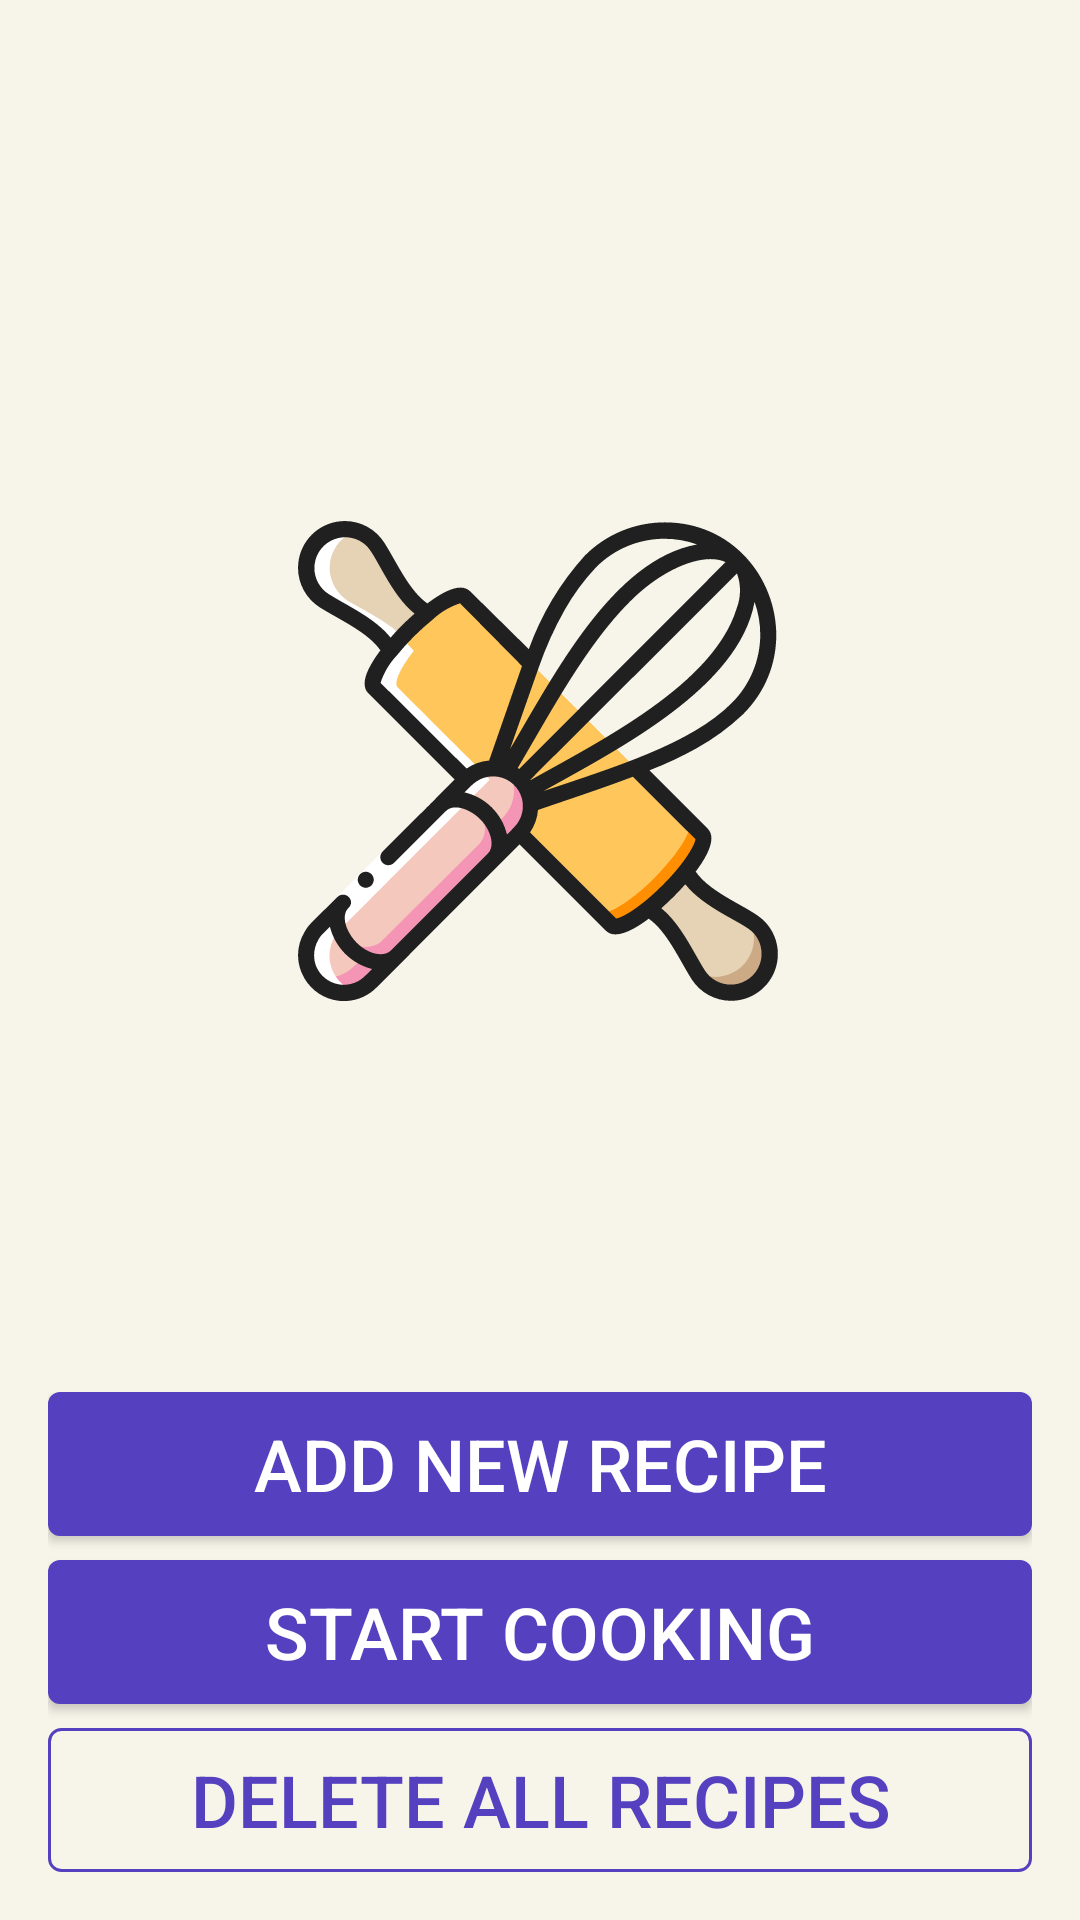

Android layout source for this screen:
<!-- AndroidManifest.xml: application theme AppTheme -->
<!-- res/layout/fragment_home.xml -->
<?xml version="1.0" encoding="utf-8"?>
<androidx.constraintlayout.widget.ConstraintLayout xmlns:android="http://schemas.android.com/apk/res/android"
    xmlns:app="http://schemas.android.com/apk/res-auto"
    xmlns:tools="http://schemas.android.com/tools"
    android:layout_width="match_parent"
    android:layout_height="match_parent"
    tools:context=".ui.HomeFragment">

    <Space
        android:id="@+id/space"
        android:layout_width="0dp"
        android:layout_height="0dp"
        android:layout_marginStart="16dp"
        android:layout_marginLeft="16dp"
        android:layout_marginTop="16dp"
        android:layout_marginEnd="16dp"
        android:layout_marginRight="16dp"
        android:layout_marginBottom="16dp"
        app:layout_constraintBottom_toBottomOf="parent"
        app:layout_constraintEnd_toEndOf="parent"
        app:layout_constraintStart_toStartOf="parent"
        app:layout_constraintTop_toTopOf="parent" />

    <TextView
        android:id="@+id/text_welcome"
        android:layout_width="0dp"
        android:layout_height="wrap_content"
        android:layout_gravity="center_horizontal"
        android:textAlignment="center"
        android:textSize="20sp"
        app:layout_constraintEnd_toEndOf="@+id/space"
        app:layout_constraintHorizontal_bias="0.0"
        app:layout_constraintStart_toStartOf="@+id/space"
        app:layout_constraintTop_toTopOf="@+id/space" />

    <ImageView
        android:id="@+id/imageView2"
        android:layout_width="160dp"
        android:layout_height="160dp"
        app:layout_constraintBottom_toTopOf="@+id/constraintLayout"
        app:layout_constraintEnd_toEndOf="@+id/space"
        app:layout_constraintHorizontal_bias="0.497"
        app:layout_constraintStart_toStartOf="@+id/space"
        app:layout_constraintTop_toBottomOf="@+id/text_welcome"
        app:srcCompat="@drawable/ic_baking" />

    <androidx.constraintlayout.widget.ConstraintLayout
        android:id="@+id/constraintLayout"
        android:layout_width="0dp"
        android:layout_height="wrap_content"
        app:layout_constraintBottom_toBottomOf="@+id/space"
        app:layout_constraintEnd_toEndOf="@+id/space"
        app:layout_constraintStart_toStartOf="@+id/space">

        <Button
            android:id="@+id/button_delete_all"
            android:layout_width="0dp"
            android:layout_height="wrap_content"
            android:background="@drawable/inverse_button"
            android:text="@string/button_delete_all"
            android:textColor="@color/inverseButtonText"
            android:textSize="24dp"
            app:layout_constraintBottom_toBottomOf="parent"
            app:layout_constraintEnd_toEndOf="parent"
            app:layout_constraintStart_toStartOf="parent" />

        <Button
            android:id="@+id/goto_gallery"
            android:layout_width="0dp"
            android:layout_height="wrap_content"
            android:layout_marginBottom="8dp"
            android:background="@drawable/secondary_button"
            android:text="@string/goto_gallery"
            android:textColor="@color/secondaryButtonText"
            android:textSize="24dp"
            app:layout_constraintBottom_toTopOf="@+id/button_delete_all"
            app:layout_constraintEnd_toEndOf="parent"
            app:layout_constraintStart_toStartOf="parent" />

        <Button
            android:id="@+id/goto_add"
            android:layout_width="0dp"
            android:layout_height="wrap_content"
            android:layout_marginBottom="8dp"
            android:background="@drawable/secondary_button"
            android:text="@string/goto_add"
            android:textColor="@color/secondaryButtonText"
            android:textSize="24dp"
            app:layout_constraintBottom_toTopOf="@+id/goto_gallery"
            app:layout_constraintEnd_toEndOf="parent"
            app:layout_constraintStart_toStartOf="parent" />
    </androidx.constraintlayout.widget.ConstraintLayout>
</androidx.constraintlayout.widget.ConstraintLayout>
<!-- resources referenced by this layout -->
<resources>
  <color name="inverseButtonText">@color/indigo</color>
  <color name="secondaryButtonText">@color/textColorPrimary</color>
  <!-- drawable secondary_button (drawable-v21) -->
  <?xml version="1.0" encoding="utf-8"?>
  <selector xmlns:android="http://schemas.android.com/apk/res/android" >
      <item android:state_pressed="true" >
          <shape android:shape="rectangle" >
              <corners android:radius="@dimen/primary_button_radius" />
              <stroke
                  android:width="@dimen/primary_button_stroke"
                  android:color="@color/secondaryButtonBorderPressed" />
              <solid android:color="@color/secondaryButton"/>
          </shape>
      </item>
      <item android:state_focused="true" >
          <shape android:shape="rectangle">
              <corners android:radius="@dimen/primary_button_radius" />
              <stroke
                  android:width="@dimen/primary_button_stroke"
                  android:color="@color/secondaryButtonBorderFocused" />
              <solid android:color="@color/secondaryButton"/>
          </shape>
      </item>
      <item >
          <shape android:shape="rectangle" >
              <corners android:radius="@dimen/primary_button_radius" />
              <solid android:color="@color/secondaryButton" />
          </shape>
      </item>
  </selector>
  <string name="button_delete_all">Delete All Recipes</string>
  <string name="goto_add">Add New Recipe</string>
  <string name="goto_gallery">Start Cooking</string>
  <style name="AppTheme" parent="Theme.AppCompat.Light.DarkActionBar">
          
          <item name="colorAccent">@color/colorAccent</item>
          <item name="colorPrimary">@color/colorPrimary</item>
          <item name="colorPrimaryDark">@android:color/black</item>
          <item name="colorControlActivated">@color/controlActivated</item>
  
          <item name="android:textColor">@color/textColorPrimaryDark</item>
          <item name="android:textColorPrimary">@color/textColorPrimaryDark</item>
          <item name="android:textColorHighlight">@color/textColorHighlight</item>
          <item name="android:windowBackground">@color/windowBackground</item>
      </style>
  <color name="indigo">#5540BF</color>
  <color name="textColorPrimary">@android:color/white</color>
  <dimen name="primary_button_radius">4dp</dimen>
  <dimen name="primary_button_stroke">1dp</dimen>
  <color name="inverseButtonBorderPressed">@color/indigoLight</color>
  <color name="inverseButtonPressed">@color/dutchWhite</color>
  <color name="inverseButtonBorderFocused">@color/indigoLight</color>
  <color name="inverseButton">@android:color/transparent</color>
  <color name="inverseButtonBorder">@color/indigo</color>
  <color name="secondaryButtonBorderPressed">@color/indigoLight</color>
  <color name="secondaryButton">@color/indigo</color>
  <color name="secondaryButtonBorderFocused">@color/indigoLight</color>
  <color name="colorAccent">@color/pink</color>
  <color name="colorPrimary">@color/peach</color>
  <color name="controlActivated">@color/lightFrenchBeige</color>
  <color name="textColorPrimaryDark">@color/darkGray</color>
  <color name="textColorHighlight">@color/orange</color>
  <color name="windowBackground">#F7F4e9</color>
  <color name="indigoLight">#604cc3</color>
  <color name="dutchWhite">#EADBBC</color>
  <color name="pink">#F495B5</color>
  <color name="peach">#f5c8bd</color>
  <color name="lightFrenchBeige">#CCAA86</color>
  <color name="darkGray">#202020</color>
  <color name="orange">#FFC65C</color>
</resources>
